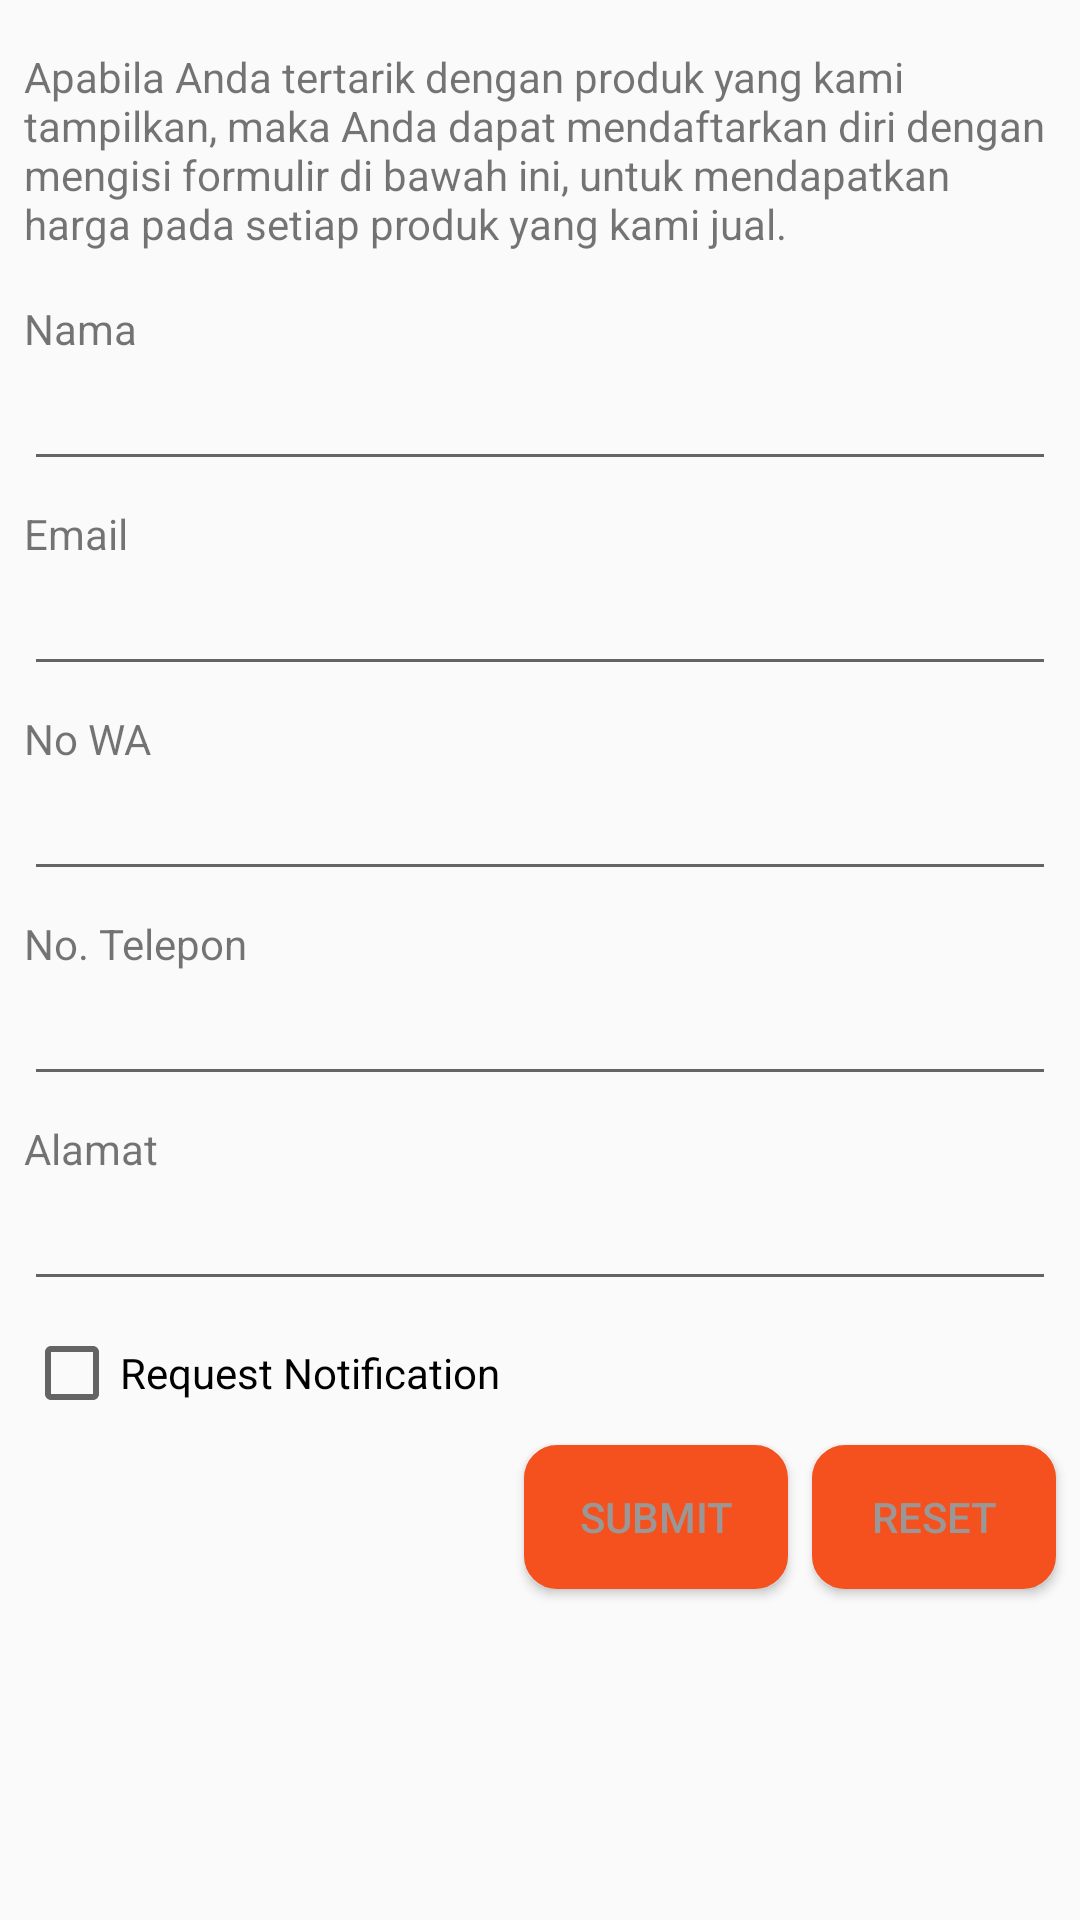

Here is an Android app screen rendered from its layout file. Give the layout XML and the strings, colors and styles it references.
<!-- AndroidManifest.xml: application theme AppTheme -->
<!-- res/layout/fragment_account_register.xml -->
<?xml version="1.0" encoding="utf-8"?>
<LinearLayout xmlns:android="http://schemas.android.com/apk/res/android"
    xmlns:app="http://schemas.android.com/apk/res-auto"
    android:layout_width="match_parent"
    android:layout_height="match_parent"
    android:fitsSystemWindows="true"
    android:orientation="vertical">

    <ScrollView
        android:layout_width="fill_parent"
        android:layout_height="fill_parent">

        <RelativeLayout
            android:layout_width="match_parent"
            android:layout_height="match_parent"
            android:orientation="vertical">

            <TextView
                android:id="@+id/tv_ket_register"
                android:layout_width="match_parent"
                android:layout_height="wrap_content"
                android:layout_marginLeft="@dimen/dimen_8dp"
                android:layout_marginTop="@dimen/dimen_16dp"
                android:layout_marginRight="@dimen/dimen_8dp"
                android:layout_marginBottom="@dimen/dimen_16dp"
                android:text="@string/text_register" />

            <TextView
                android:id="@+id/tv_nama_reg"
                android:layout_width="wrap_content"
                android:layout_height="wrap_content"
                android:layout_below="@id/tv_ket_register"
                android:layout_marginLeft="@dimen/dimen_8dp"
                android:layout_marginRight="@dimen/dimen_8dp"
                android:text="@string/text_nama" />

            <EditText
                android:id="@+id/edt_input_nama"
                android:layout_width="match_parent"
                android:layout_height="wrap_content"
                android:layout_below="@id/tv_nama_reg"
                android:layout_marginLeft="@dimen/dimen_8dp"
                android:layout_marginRight="@dimen/dimen_8dp"
                android:layout_marginBottom="@dimen/dimen_8dp"
                android:inputType="text" />

            <TextView
                android:id="@+id/tv_email_reg"
                android:layout_width="wrap_content"
                android:layout_height="wrap_content"
                android:layout_below="@id/edt_input_nama"
                android:layout_marginLeft="@dimen/dimen_8dp"
                android:layout_marginRight="@dimen/dimen_8dp"
                android:text="@string/text_email" />

            <EditText
                android:id="@+id/edt_input_email"
                android:layout_width="match_parent"
                android:layout_height="wrap_content"
                android:layout_below="@id/tv_email_reg"
                android:layout_marginLeft="@dimen/dimen_8dp"
                android:layout_marginRight="@dimen/dimen_8dp"
                android:layout_marginBottom="@dimen/dimen_8dp"
                android:inputType="textEmailAddress" />

            <TextView
                android:id="@+id/tv_wa_reg"
                android:layout_width="wrap_content"
                android:layout_height="wrap_content"
                android:layout_below="@id/edt_input_email"
                android:layout_marginLeft="@dimen/dimen_8dp"
                android:layout_marginRight="@dimen/dimen_8dp"
                android:text="@string/text_no_wa" />

            <EditText
                android:id="@+id/edt_input_wa"
                android:layout_width="match_parent"
                android:layout_height="wrap_content"
                android:layout_below="@+id/tv_wa_reg"
                android:layout_marginLeft="@dimen/dimen_8dp"
                android:layout_marginRight="@dimen/dimen_8dp"
                android:layout_marginBottom="@dimen/dimen_8dp"
                android:inputType="number" />

            <TextView
                android:id="@+id/tv_tlp_reg"
                android:layout_width="wrap_content"
                android:layout_height="wrap_content"
                android:layout_below="@id/edt_input_wa"
                android:layout_marginLeft="@dimen/dimen_8dp"
                android:layout_marginRight="@dimen/dimen_8dp"
                android:text="@string/text_tlp" />

            <EditText
                android:id="@+id/edt_input_tlp"
                android:layout_width="match_parent"
                android:layout_height="wrap_content"
                android:layout_below="@id/tv_tlp_reg"
                android:layout_marginLeft="@dimen/dimen_8dp"
                android:layout_marginRight="@dimen/dimen_8dp"
                android:layout_marginBottom="@dimen/dimen_8dp"
                android:inputType="number" />

            <TextView
                android:id="@+id/tv_alamat_reg"
                android:layout_width="wrap_content"
                android:layout_height="wrap_content"
                android:layout_below="@id/edt_input_tlp"
                android:layout_marginLeft="@dimen/dimen_8dp"
                android:layout_marginRight="@dimen/dimen_8dp"
                android:text="@string/text_alamat" />

            <EditText
                android:id="@+id/edt_input_alamat"
                android:layout_width="match_parent"
                android:layout_height="wrap_content"
                android:layout_below="@id/tv_alamat_reg"
                android:layout_marginLeft="@dimen/dimen_8dp"
                android:layout_marginRight="@dimen/dimen_8dp"
                android:layout_marginBottom="@dimen/dimen_8dp" />

            <CheckBox
                android:id="@+id/checkbox"
                android:layout_width="wrap_content"
                android:layout_height="wrap_content"
                android:layout_below="@id/edt_input_alamat"
                android:layout_marginLeft="@dimen/dimen_8dp"
                android:layout_marginRight="@dimen/dimen_8dp"
                android:text="@string/text_notif"
                android:layout_marginBottom="@dimen/dimen_8dp"/>

            <Button
                android:id="@+id/btn_submit"
                android:layout_width="wrap_content"
                android:layout_height="wrap_content"
                android:layout_below="@id/checkbox"
                android:background="@drawable/bg_btn_screenshot"
                android:text="@string/text_btn_submit"
                android:layout_toRightOf="@id/checkbox"
                android:layout_marginRight="@dimen/dimen_8dp"
                android:textColor="@color/colorWhite" />

            <Button
                android:id="@+id/btn_reset"
                android:layout_width="wrap_content"
                android:layout_height="wrap_content"
                android:layout_below="@id/checkbox"
                android:layout_toRightOf="@id/btn_submit"
                android:background="@drawable/bg_btn_screenshot"
                android:text="@string/text_btn_reset"
                android:textColor="@color/colorWhite"
                android:layout_marginRight="@dimen/dimen_8dp"
                android:layout_marginBottom="@dimen/dimen_16dp"/>

        </RelativeLayout>

    </ScrollView>

</LinearLayout>
<!-- resources referenced by this layout -->
<resources>
  <color name="colorWhite">#9c9797</color>
  <dimen name="dimen_16dp">16dp</dimen>
  <dimen name="dimen_8dp">8dp</dimen>
  <!-- drawable bg_btn_screenshot (drawable) -->
  <?xml version="1.0" encoding="utf-8"?>
  <shape xmlns:android="http://schemas.android.com/apk/res/android"
      android:shape="rectangle">
  
      <gradient
          android:angle="270"
          android:endColor="#f4511e"
          android:startColor="#f4511e" />
  
      <corners android:radius="10dp" />
  
      <padding
          android:bottom="7dp"
          android:left="7dp"
          android:right="7dp"
          android:top="7dp" />
  
      <stroke
          android:width="2dp"
          android:color="#f4511e" />
  
  </shape>
  <string name="text_alamat">Alamat</string>
  <string name="text_btn_reset">Reset</string>
  <string name="text_btn_submit">Submit</string>
  <string name="text_email">Email</string>
  <string name="text_nama">Nama</string>
  <string name="text_no_wa">No WA</string>
  <string name="text_notif">Request Notification</string>
  <string name="text_register">Apabila Anda tertarik dengan produk yang kami tampilkan,
          maka Anda dapat mendaftarkan diri dengan mengisi formulir di bawah ini, untuk mendapatkan harga
          pada setiap produk yang kami jual.</string>
  <string name="text_tlp">No. Telepon</string>
  <style name="AppTheme" parent="Theme.AppCompat.Light.DarkActionBar">
          
          <item name="colorPrimary">@color/colorPrimary</item>
          <item name="colorPrimaryDark">@color/colorPrimaryDark</item>
          <item name="colorAccent">@color/colorAccent</item>
          <item name="android:windowActionBar">false</item>
          <item name="windowActionBarOverlay">true</item>
          <item name="windowNoTitle">true</item>
      </style>
  <color name="colorPrimary">#008577</color>
  <color name="colorPrimaryDark">#00574B</color>
  <color name="colorAccent">#f7f4f5</color>
</resources>
